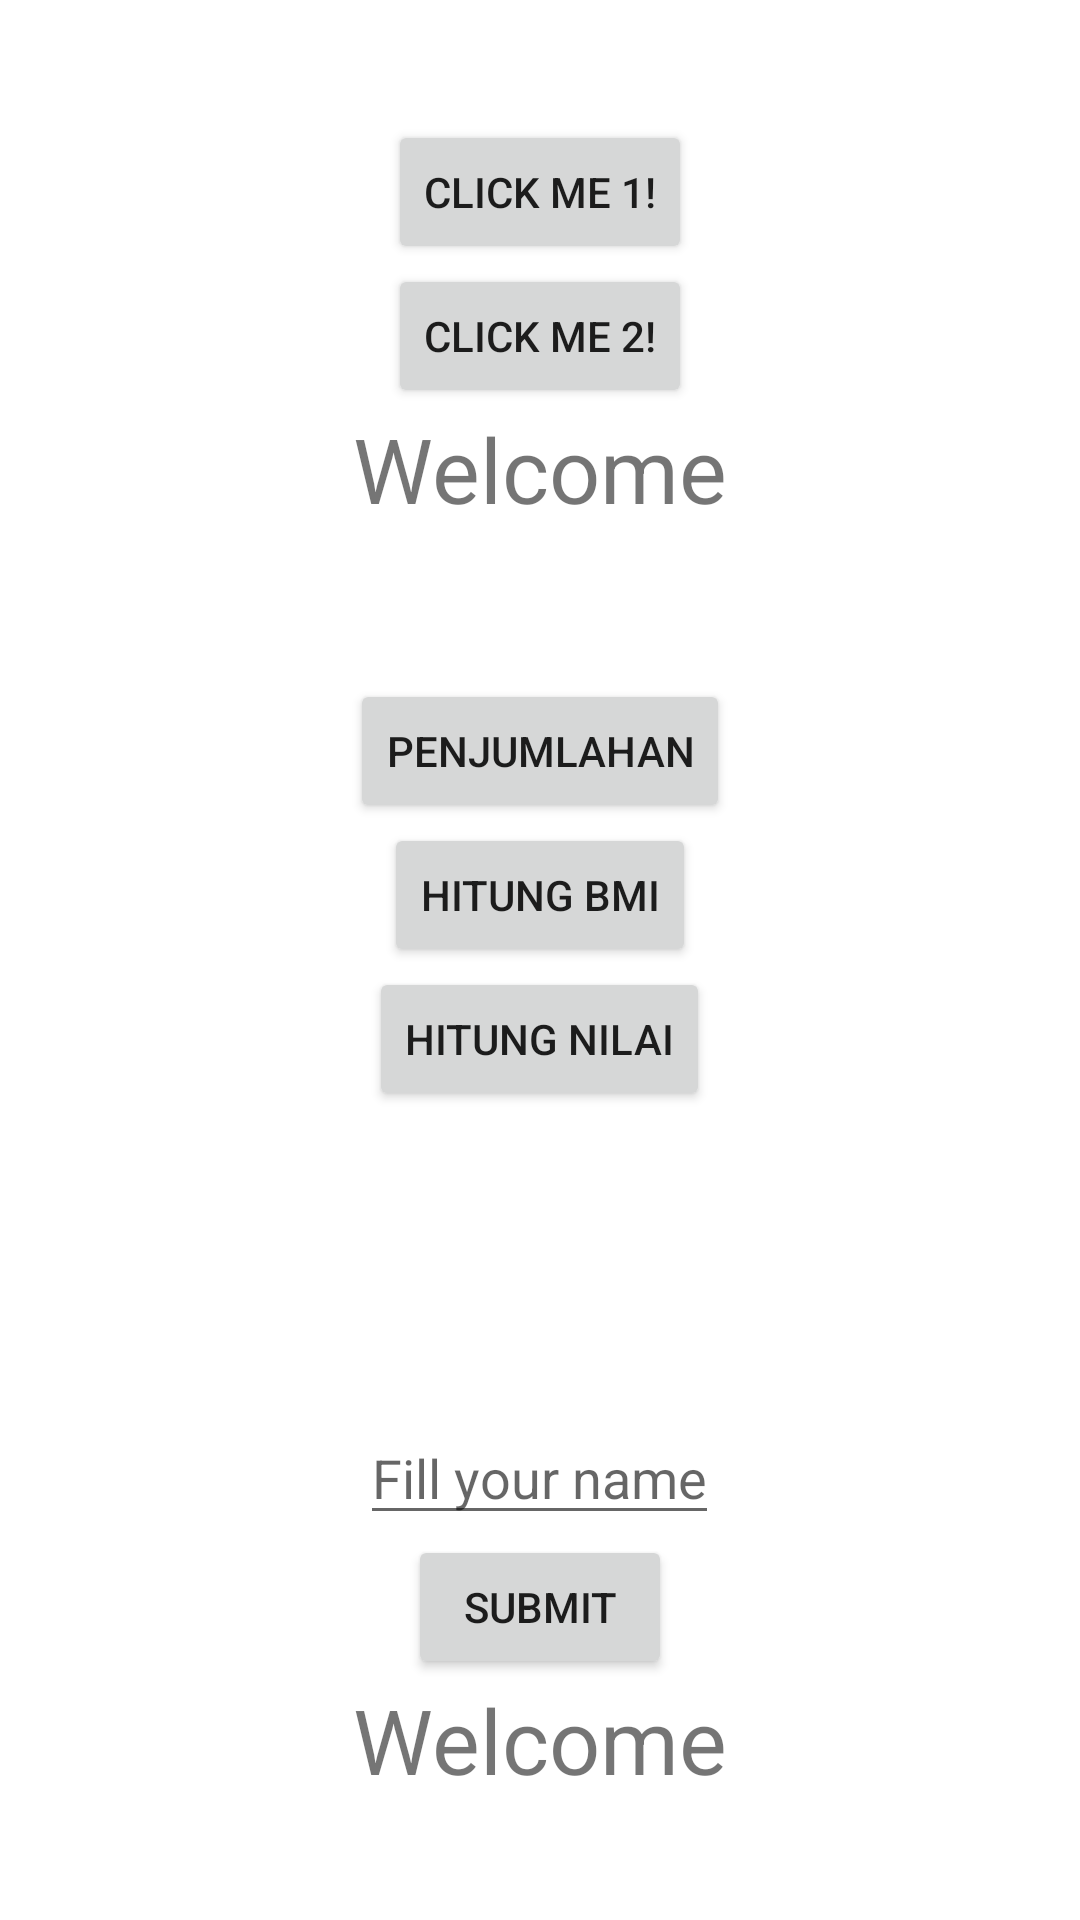

Produce the Android XML layout that renders to this screen, including the resource entries it uses.
<!-- AndroidManifest.xml: application theme Theme.Topic1Activity -->
<!-- res/layout/activity_main.xml -->
<?xml version="1.0" encoding="utf-8"?>
<LinearLayout xmlns:android="http://schemas.android.com/apk/res/android"
    xmlns:app="http://schemas.android.com/apk/res-auto"
    xmlns:tools="http://schemas.android.com/tools"
    android:layout_width="match_parent"
    android:layout_height="match_parent"
    tools:context=".MainActivity"
    android:orientation="vertical"
    android:gravity="center">

    <Button
        android:id="@+id/btnClick1"
        android:layout_width="wrap_content"
        android:layout_height="wrap_content"
        android:text="Click Me 1!"
        android:layout_gravity="center"/>

    <Button
        android:id="@+id/btnClick2"
        android:layout_width="wrap_content"
        android:layout_height="wrap_content"
        android:text="Click Me 2!"
        android:layout_gravity="center"/>

    <TextView
        android:id="@+id/tvHello"
        android:layout_width="wrap_content"
        android:layout_height="wrap_content"
        android:text="Welcome"
        android:textSize="30sp"
        android:layout_gravity="center" />


    <Button
        android:id="@+id/btnHome"
        android:layout_width="wrap_content"
        android:layout_height="wrap_content"
        android:text="Penjumlahan"
        android:layout_gravity="center"
        android:layout_marginTop="50dp"/>
    <Button
        android:id="@+id/btnBmi"
        android:layout_width="wrap_content"
        android:layout_height="wrap_content"
        android:text="Hitung BMI"
        android:layout_gravity="center" />
    <Button
        android:id="@+id/btnNilai"
        android:layout_width="wrap_content"
        android:layout_height="wrap_content"
        android:text="Hitung Nilai"
        android:layout_gravity="center" />

    <EditText
        android:id="@+id/etName"
        android:layout_width="wrap_content"
        android:layout_height="wrap_content"
        android:hint="Fill your name"
        android:layout_gravity="center"
        android:layout_marginTop="100dp"/>

    <Button
        android:id="@+id/btnSubmit"
        android:layout_width="wrap_content"
        android:layout_height="wrap_content"
        android:text="Submit"
        android:layout_gravity="center"/>

    <TextView
        android:id="@+id/tvHelloName"
        android:layout_width="wrap_content"
        android:layout_height="wrap_content"
        android:text="Welcome"
        android:textSize="30sp"
        android:layout_gravity="center" />

</LinearLayout>
<!-- resources referenced by this layout -->
<resources>
  <style name="Theme.Topic1Activity" parent="Theme.MaterialComponents.DayNight.DarkActionBar">
          
          <item name="colorPrimary">@color/purple_500</item>
          <item name="colorPrimaryVariant">@color/purple_700</item>
          <item name="colorOnPrimary">@color/white</item>
          
          <item name="colorSecondary">@color/teal_200</item>
          <item name="colorSecondaryVariant">@color/teal_700</item>
          <item name="colorOnSecondary">@color/black</item>
          
          <item name="android:statusBarColor" tools:targetApi="l">?attr/colorPrimaryVariant</item>
          
      </style>
  <!-- not gathered from this repository: default colours our renderer supplied (Android Studio template values) -->
  <color name="purple_500">#FF6200EE</color>
  <color name="purple_700">#FF3700B3</color>
  <color name="teal_200">#FF03DAC5</color>
  <color name="teal_700">#FF018786</color>
  <color name="black">#FF000000</color>
  <color name="white">#FFFFFFFF</color>
</resources>
